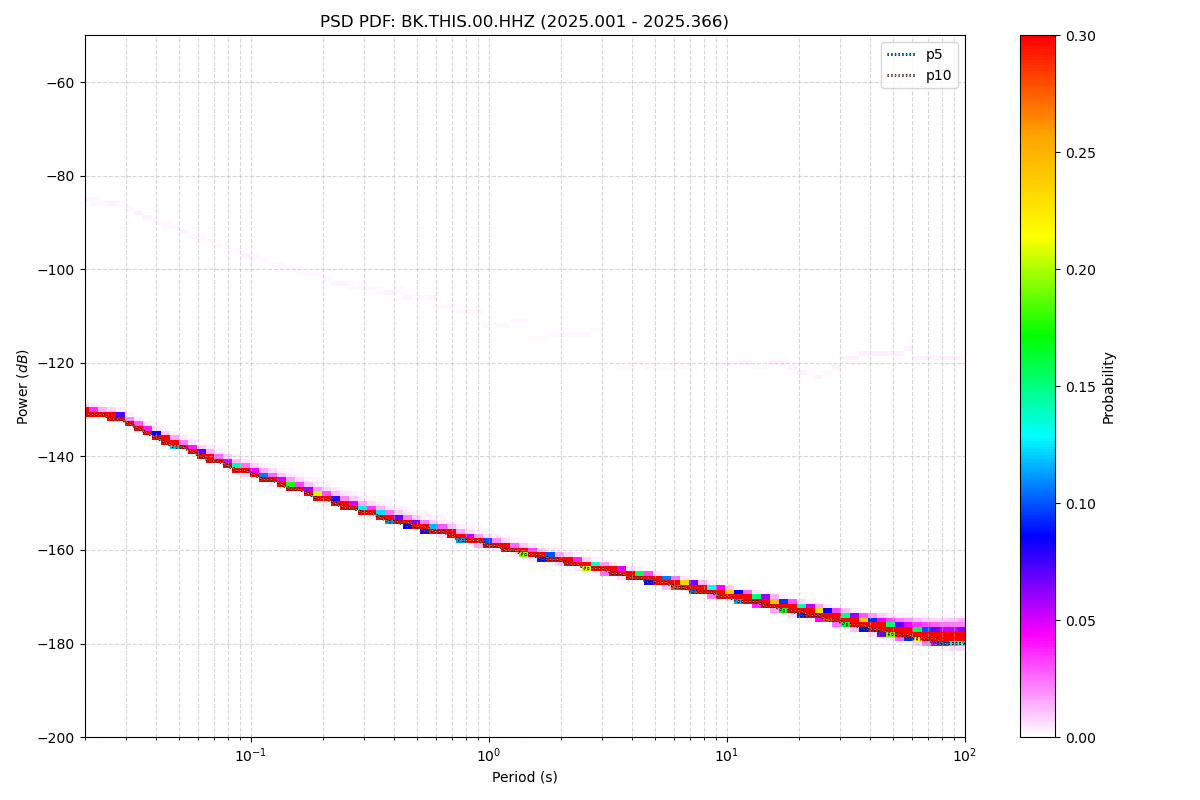

The file beside this chart, header and first rows:
period_log10, p1, p5, p10, p15, p25, p50, p75, p90, p95, p99, p100, total_files
-1.699, -131, -131, -131, -131, -131, -130, -130, -130, -130, -129, -50, 50
-1.661, -131, -131, -131, -131, -131, -131, -131, -131, -131, -130, -50, 50
-1.624, -131, -131, -131, -131, -131, -131, -131, -131, -131, -130, -50, 50
-1.586, -132, -132, -132, -132, -132, -131, -131, -131, -131, -130, -51, 50
-1.548, -132, -132, -132, -132, -132, -132, -132, -132, -131, -131, -51, 50
-1.511, -133, -133, -133, -133, -133, -133, -133, -133, -133, -132, -53, 50
-1.473, -134, -134, -134, -134, -134, -134, -134, -134, -134, -133, -55, 50
-1.436, -135, -135, -135, -135, -135, -135, -135, -135, -135, -134, -58, 50
-1.398, -136, -136, -136, -136, -136, -136, -136, -136, -135, -134, -59, 50
-1.36, -137, -137, -137, -137, -137, -137, -136, -136, -136, -135, -60, 50
-1.323, -138, -138, -138, -137, -137, -137, -137, -137, -137, -136, -61, 50
-1.285, -138, -138, -138, -138, -138, -138, -138, -138, -138, -137, -62, 50
-1.247, -139, -139, -139, -139, -139, -139, -139, -139, -138, -137, -63, 50
-1.21, -140, -140, -140, -140, -140, -140, -140, -140, -139, -138, -64, 50
-1.172, -141, -141, -141, -141, -141, -140, -140, -140, -140, -139, -64, 50
-1.135, -141, -141, -141, -141, -141, -141, -141, -141, -141, -139, -65, 50
-1.097, -142, -142, -142, -142, -142, -142, -142, -142, -141, -140, -65, 50
-1.059, -143, -143, -143, -143, -143, -143, -143, -142, -142, -141, -65, 50
-1.022, -143, -143, -143, -143, -143, -143, -143, -143, -143, -141, -65, 50
-0.984, -144, -144, -144, -144, -144, -144, -144, -144, -143, -142, -65, 50
-0.9464, -145, -145, -145, -145, -145, -145, -145, -144, -144, -143, -65, 50
-0.9088, -145, -145, -145, -145, -145, -145, -145, -145, -145, -143, -65, 50
-0.8711, -146, -146, -146, -146, -146, -146, -146, -146, -145, -144, -65, 50
-0.8335, -147, -147, -147, -147, -147, -147, -147, -146, -146, -144, -64, 50
-0.7959, -147, -147, -147, -147, -147, -147, -147, -147, -147, -145, -64, 50
-0.7583, -148, -148, -148, -148, -148, -148, -148, -148, -147, -146, -64, 50
-0.7206, -149, -149, -149, -149, -149, -149, -149, -148, -148, -146, -64, 50
-0.683, -149, -149, -149, -149, -149, -149, -149, -149, -149, -147, -63, 50
-0.6454, -150, -150, -150, -150, -150, -150, -150, -149, -149, -148, -63, 50
-0.6077, -151, -151, -151, -151, -151, -150, -150, -150, -150, -148, -63, 50
-0.5701, -151, -151, -151, -151, -151, -151, -151, -151, -150, -149, -63, 50
-0.5325, -152, -152, -152, -152, -152, -152, -152, -151, -151, -149, -62, 50
-0.4949, -152, -152, -152, -152, -152, -152, -152, -152, -152, -150, -62, 50
-0.4572, -153, -153, -153, -153, -153, -153, -153, -152, -152, -151, -62, 50
-0.4196, -154, -154, -154, -153, -153, -153, -153, -153, -153, -151, -62, 50
-0.382, -154, -154, -154, -154, -154, -154, -154, -154, -153, -152, -62, 50
-0.3443, -155, -155, -154, -154, -154, -154, -154, -154, -154, -152, -62, 50
-0.3067, -155, -155, -155, -155, -155, -155, -155, -155, -154, -153, -62, 50
-0.2691, -156, -156, -155, -155, -155, -155, -155, -155, -155, -153, -62, 50
-0.2314, -156, -156, -156, -156, -156, -156, -156, -155, -155, -154, -62, 50
-0.1938, -156, -156, -156, -156, -156, -156, -156, -156, -156, -154, -62, 50
-0.1562, -157, -157, -157, -157, -157, -157, -156, -156, -156, -155, -62, 50
-0.1186, -158, -158, -158, -157, -157, -157, -157, -157, -157, -156, -62, 50
-0.08093, -158, -158, -158, -158, -158, -158, -158, -158, -157, -156, -62, 50
-0.04331, -159, -158, -158, -158, -158, -158, -158, -158, -158, -157, -62, 50
-0.005676, -159, -159, -159, -159, -159, -159, -159, -158, -158, -157, -62, 50
0.03195, -159, -159, -159, -159, -159, -159, -159, -159, -159, -158, -62, 50
0.06958, -160, -160, -160, -160, -160, -160, -159, -159, -159, -158, -62, 50
0.1072, -160, -160, -160, -160, -160, -160, -160, -160, -160, -159, -62, 50
0.1448, -161, -161, -161, -161, -160, -160, -160, -160, -160, -159, -62, 50
0.1825, -161, -161, -161, -161, -161, -161, -161, -161, -161, -160, -62, 50
0.2201, -162, -162, -161, -161, -161, -161, -161, -161, -161, -160, -62, 50
0.2577, -162, -162, -162, -162, -162, -162, -162, -161, -161, -161, -62, 50
0.2954, -162, -162, -162, -162, -162, -162, -162, -162, -162, -161, -62, 50
0.333, -163, -163, -163, -163, -163, -163, -162, -162, -162, -161, -62, 50
0.3706, -163, -163, -163, -163, -163, -163, -163, -163, -163, -162, -62, 50
0.4082, -164, -164, -164, -164, -163, -163, -163, -163, -163, -162, -62, 50
0.4459, -164, -164, -164, -164, -164, -164, -164, -163, -163, -163, -62, 50
0.4835, -165, -164, -164, -164, -164, -164, -164, -164, -164, -163, -62, 50
0.5211, -165, -165, -165, -165, -165, -165, -164, -164, -164, -163, -62, 50
... 62 more rows
